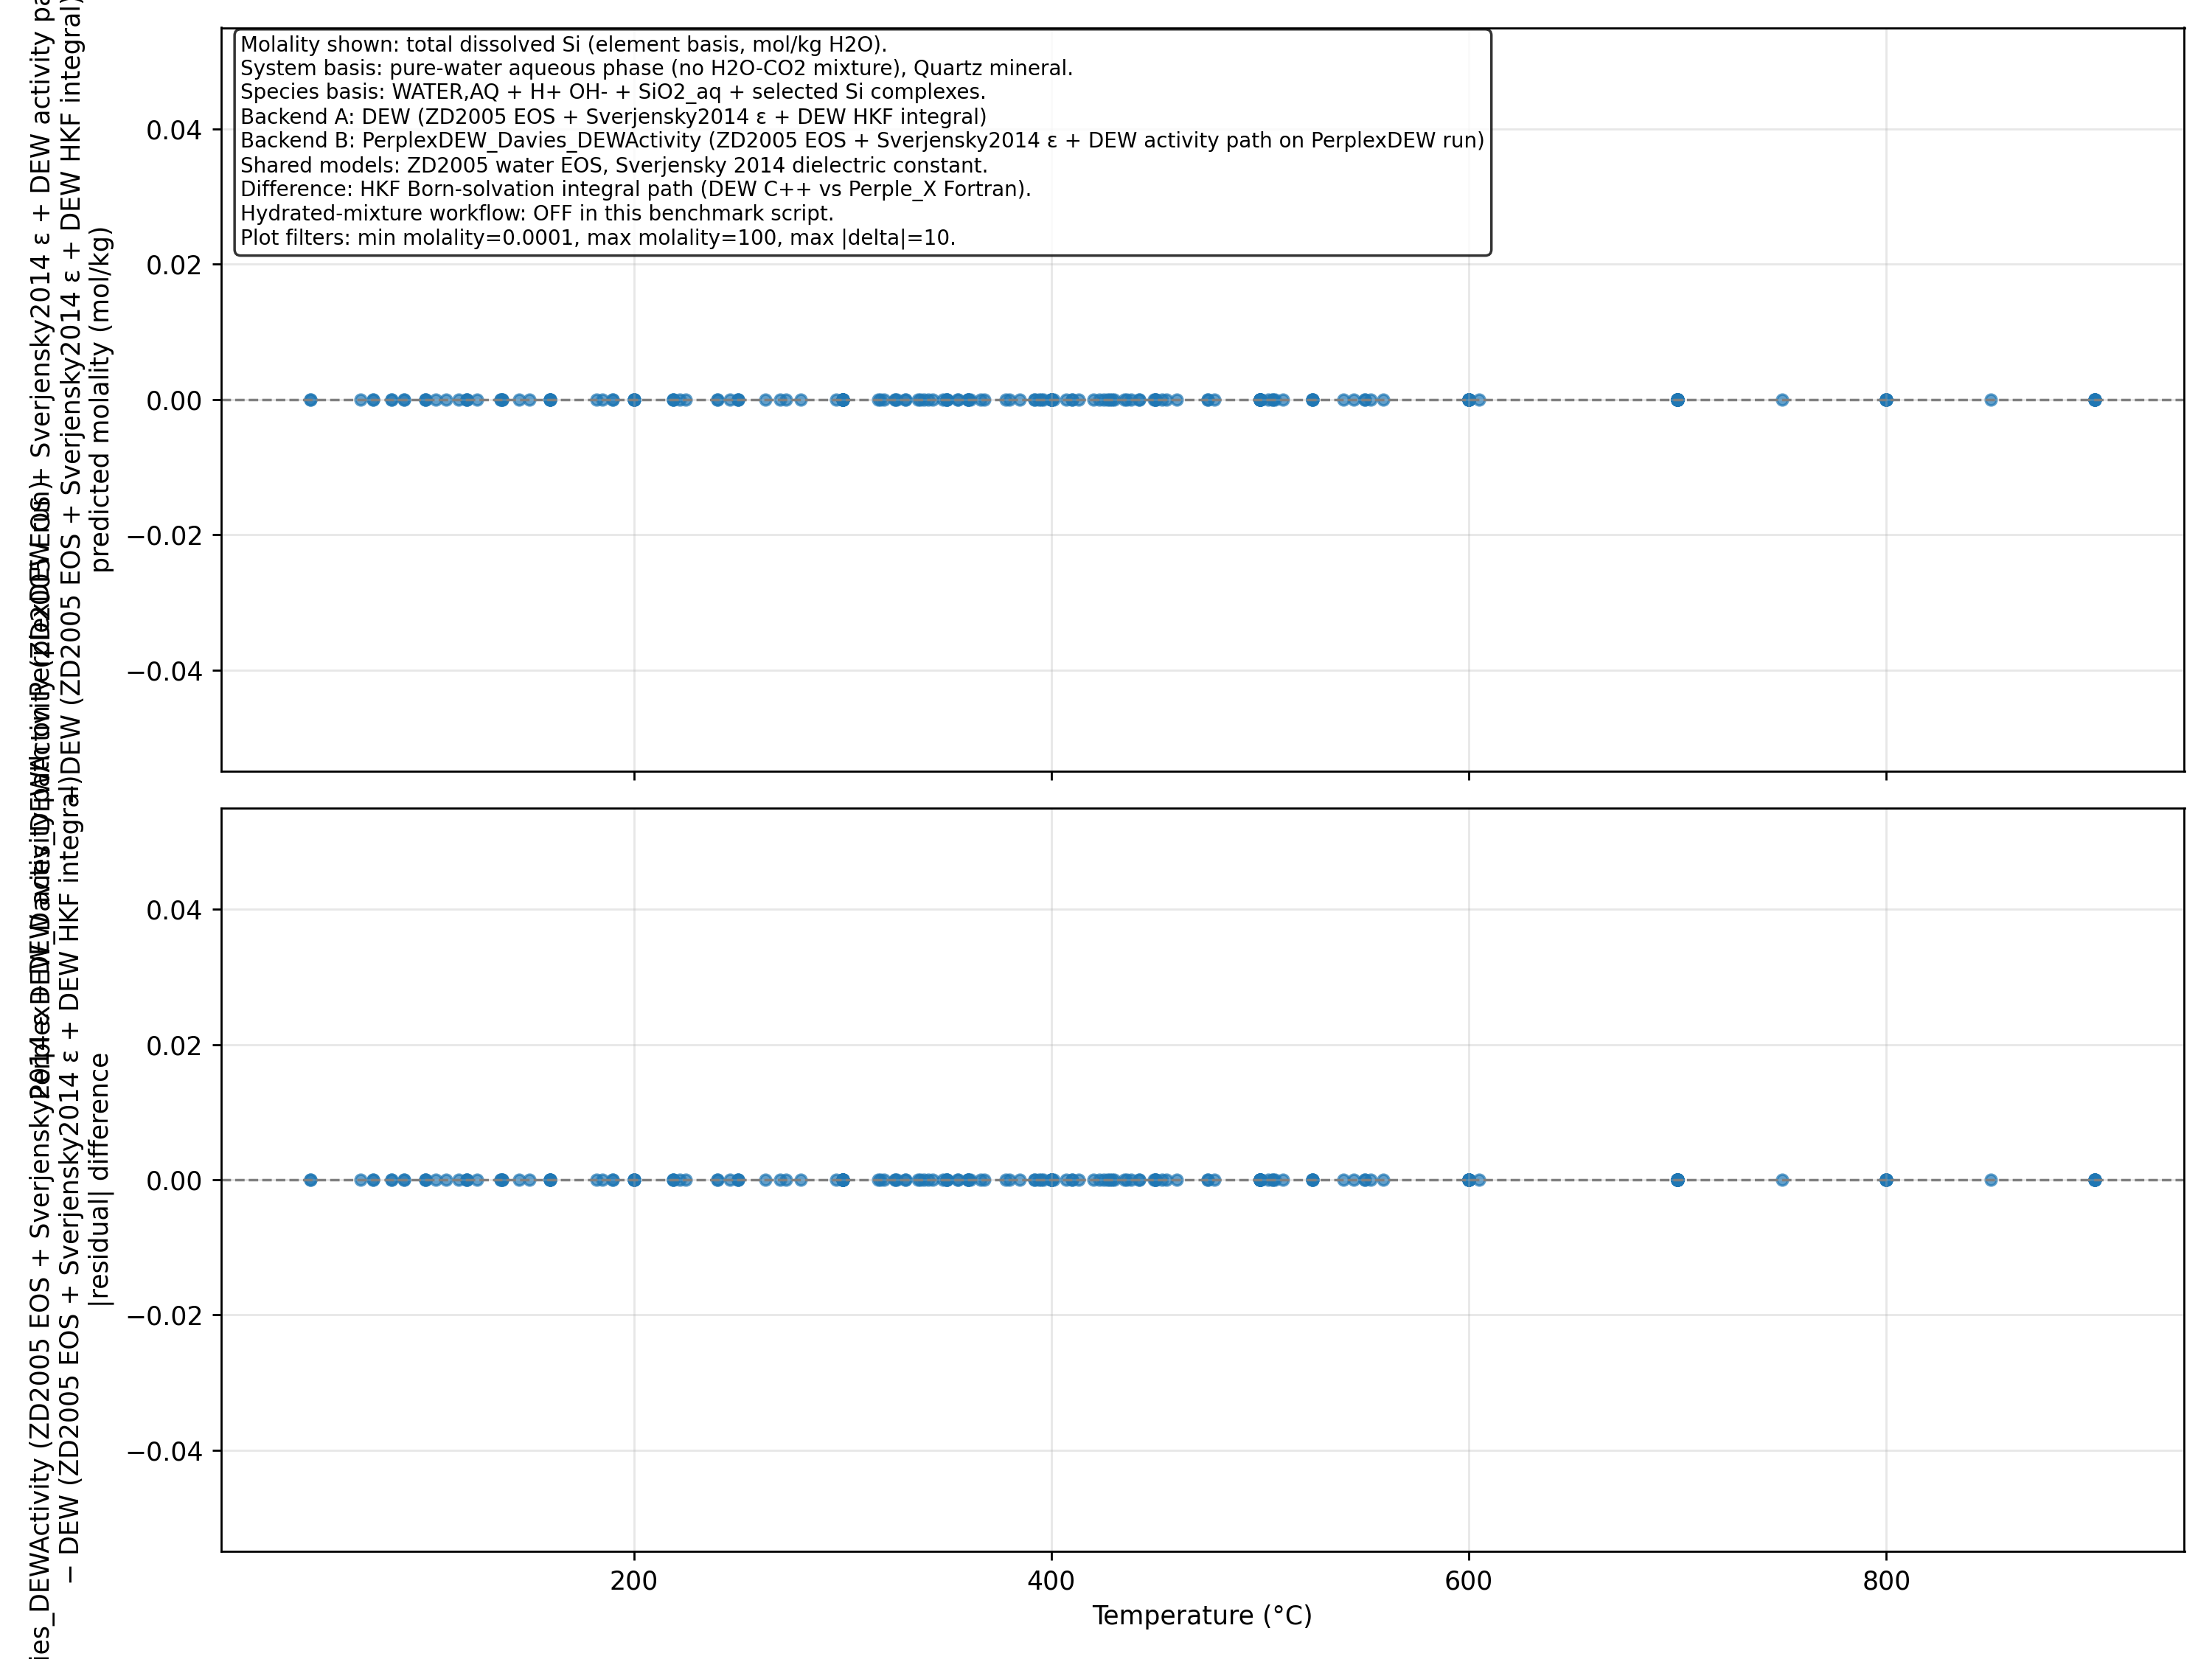

The data file committed next to this chart (first rows):
T_C, P_kbar, reference, experiment_type, molality_m, predicted_m_dew, abs_diff_dew, rel_diff_pct_dew, predicted_m_perplex, abs_diff_perplex, rel_diff_pct_perplex, predicted_delta, abs_diff_delta
320, 0.2, Kennedy_1950, 3phase, 0.01331, 0.01306, 0.0002557, 1.958, 0.01306, 0.0002557, 1.958, 0.0, 0.0
337, 0.2, Kennedy_1950, 3phase, 0.01331, 0.01434, -0.001029, -7.174, 0.01434, -0.001029, -7.174, 0.0, 0.0
350, 0.2, Kennedy_1950, 3phase, 0.01331, 2.2523348645790162e-07, 0.01331, 5911377, 2.2523348645790162e-07, 0.01331, 5911377, 0.0, 0.0
360, 0.2, Kennedy_1950, 3phase, 0.01165, 1.739884817945629e-07, 0.01165, 6695917, 1.739884817945629e-07, 0.01165, 6695917, 0.0, 0.0
365, 0.2, Kennedy_1950, 3phase, 0.01057, 1.5148609506033848e-07, 0.01057, 6976438, 1.5148609506033848e-07, 0.01057, 6976438, 0.0, 0.0
368, 0.2, Kennedy_1950, 3phase, 0.007739, 1.390468819114526e-07, 0.007739, 5565740, 1.390468819114526e-07, 0.007739, 5565740, 0.0, 0.0
326, 0.25, Kennedy_1950, 2phase, 0.01365, 0.01398, -0.0003304, -2.364, 0.01398, -0.0003304, -2.364, 0.0, 0.0
336, 0.25, Kennedy_1950, 2phase, 0.01431, 0.01485, -0.0005408, -3.641, 0.01485, -0.0005408, -3.641, 0.0, 0.0
358, 0.25, Kennedy_1950, 2phase, 0.01448, 7.863384158935524e-06, 0.01447, 184040, 7.863384158935524e-06, 0.01447, 184040, 0.0, 0.0
369, 0.25, Kennedy_1950, 2phase, 0.01265, 6.705531090725263e-06, 0.01264, 188534, 6.705531090725263e-06, 0.01264, 188534, 0.0, 0.0
374, 0.25, Kennedy_1950, 2phase, 0.00982, 6.209290010533791e-06, 0.009813, 158043, 6.209290010533791e-06, 0.009813, 158043, 0.0, 0.0
375, 0.25, Kennedy_1950, 2phase, 0.01015, 6.112727543932625e-06, 0.01015, 165986, 6.112727543932625e-06, 0.01015, 165986, 0.0, 0.0
380, 0.25, Kennedy_1950, 2phase, 0.007656, 5.641493067734203e-06, 0.00765, 135607, 5.641493067734203e-06, 0.00765, 135607, 0.0, 0.0
389, 0.25, Kennedy_1950, 2phase, 0.002663, 4.853457253548001e-06, 0.002658, 54767, 4.853457253548001e-06, 0.002658, 54767, 0.0, 0.0
300, 0.3, Kennedy_1950, 2phase, 0.01282, 0.01159, 0.001221, 10.53, 0.01159, 0.001221, 10.53, 0.0, 0.0
300, 0.3, Kennedy_1950, 2phase, 0.01282, 0.01159, 0.001221, 10.53, 0.01159, 0.001221, 10.53, 0.0, 0.0
300, 0.3, Kennedy_1950, 2phase, 0.01282, 0.01159, 0.001221, 10.53, 0.01159, 0.001221, 10.53, 0.0, 0.0
300, 0.3, Kennedy_1950, 2phase, 0.01282, 0.01159, 0.001221, 10.53, 0.01159, 0.001221, 10.53, 0.0, 0.0
325, 0.3, Kennedy_1950, 2phase, 0.01465, 0.01424, 0.0004054, 2.847, 0.01424, 0.0004054, 2.847, 0.0, 0.0
341, 0.3, Kennedy_1950, 2phase, 0.01515, 0.0158, -0.0006583, -4.165, 0.0158, -0.0006583, -4.165, 0.0, 0.0
355, 0.3, Kennedy_1950, 2phase, 0.01614, 0.01683, -0.0006896, -4.097, 0.01683, -0.0006896, -4.097, 0.0, 0.0
360, 0.3, Kennedy_1950, 2phase, 0.01614, 0.01705, -0.0009045, -5.305, 0.01705, -0.0009045, -5.305, 0.0, 0.0
372, 0.3, Kennedy_1950, 2phase, 0.01481, 7.076858019775456e-05, 0.01474, 20831, 7.076858019775456e-05, 0.01474, 20831, 0.0, 0.0
381, 0.3, Kennedy_1950, 2phase, 0.01298, 6.453380290206017e-05, 0.01292, 20016, 6.453380290206017e-05, 0.01292, 20016, 0.0, 0.0
385, 0.3, Kennedy_1950, 2phase, 0.01215, 6.181600328875068e-05, 0.01209, 19554, 6.181600328875068e-05, 0.01209, 19554, 0.0, 0.0
390, 0.3, Kennedy_1950, 2phase, 0.01057, 5.848918721022312e-05, 0.01051, 17969, 5.848918721022312e-05, 0.01051, 17969, 0.0, 0.0
391, 0.3, Kennedy_1950, 2phase, 0.01015, 5.783307788907263e-05, 0.01009, 17455, 5.783307788907263e-05, 0.01009, 17455, 0.0, 0.0
397, 0.3, Kennedy_1950, 2phase, 0.007989, 5.396844397534404e-05, 0.007935, 14703, 5.396844397534404e-05, 0.007935, 14703, 0.0, 0.0
408, 0.3, Kennedy_1950, 2phase, 0.004827, 4.724831333542677e-05, 0.004779, 10115, 4.724831333542677e-05, 0.004779, 10115, 0.0, 0.0
348, 0.35, Kennedy_1950, 2phase, 0.01614, 0.01699, -0.0008483, -4.992, 0.01699, -0.0008483, -4.992, 0.0, 0.0
366, 0.35, Kennedy_1950, 2phase, 0.01731, 0.01831, -0.0009961, -5.442, 0.01831, -0.0009961, -5.442, 0.0, 0.0
385, 0.35, Kennedy_1950, 2phase, 0.01581, 0.0003414, 0.01547, 4531, 0.0003414, 0.01547, 4531, 0.0, 0.0
392, 0.35, Kennedy_1950, 2phase, 0.01365, 0.0003197, 0.01333, 4169, 0.0003197, 0.01333, 4169, 0.0, 0.0
400, 0.35, Kennedy_1950, 2phase, 0.01265, 0.0002965, 0.01235, 4165, 0.0002965, 0.01235, 4165, 0.0, 0.0
420, 0.35, Kennedy_1950, 2phase, 0.008072, 0.0002446, 0.007827, 3200, 0.0002446, 0.007827, 3200, 0.0, 0.0
428, 0.35, Kennedy_1950, 2phase, 0.006574, 0.0002259, 0.006348, 2810, 0.0002259, 0.006348, 2810, 0.0, 0.0
361, 0.4, Kennedy_1950, 2phase, 0.01781, 0.01883, -0.001018, -5.409, 0.01883, -0.001018, -5.409, 0.0, 0.0
392, 0.4, Kennedy_1950, 2phase, 0.01698, 0.001292, 0.01568, 1214, 0.001292, 0.01568, 1214, 0.0, 0.0
407, 0.4, Kennedy_1950, 2phase, 0.01564, 0.001046, 0.0146, 1396, 0.001046, 0.0146, 1396, 0.0, 0.0
430, 0.4, Kennedy_1950, 2phase, 0.0109, 0.0008298, 0.01007, 1214, 0.0008298, 0.01007, 1214, 0.0, 0.0
453, 0.4, Kennedy_1950, 2phase, 0.007656, 0.0006765, 0.006979, 1032, 0.0006765, 0.006979, 1032, 0.0, 0.0
317, 0.5, Kennedy_1950, 2phase, 0.01448, 0.01436, 0.0001209, 0.842, 0.01436, 0.0001209, 0.842, 0.0, 0.0
343, 0.5, Kennedy_1950, 2phase, 0.01748, 0.01778, -0.0003066, -1.724, 0.01778, -0.0003066, -1.724, 0.0, 0.0
368, 0.5, Kennedy_1950, 2phase, 0.01964, 0.02094, -0.001301, -6.211, 0.02094, -0.001301, -6.211, 0.0, 0.0
380, 0.5, Kennedy_1950, 2phase, 0.01964, 0.02218, -0.002543, -11.46, 0.02218, -0.002543, -11.46, 0.0, 0.0
395, 0.5, Kennedy_1950, 2phase, 0.01981, 0.02315, -0.003344, -14.44, 0.02315, -0.003344, -14.44, 0.0, 0.0
396, 0.5, Kennedy_1950, 2phase, 0.01964, 0.02318, -0.00354, -15.27, 0.02318, -0.00354, -15.27, 0.0, 0.0
423, 0.5, Kennedy_1950, 2phase, 0.01847, 0.01999, -0.001519, -7.596, 0.01999, -0.001519, -7.596, 0.0, 0.0
438, 0.5, Kennedy_1950, 2phase, 0.01648, 0.006131, 0.01035, 168.8, 0.006131, 0.01035, 168.8, 0.0, 0.0
455, 0.5, Kennedy_1950, 2phase, 0.0154, 0.004328, 0.01107, 255.7, 0.004328, 0.01107, 255.7, 0.0, 0.0
475, 0.5, Kennedy_1950, 2phase, 0.0134, 0.003555, 0.009843, 276.9, 0.003555, 0.009843, 276.9, 0.0, 0.0
506, 0.5, Kennedy_1950, 2phase, 0.01107, 0.002869, 0.008199, 285.8, 0.002869, 0.008199, 285.8, 0.0, 0.0
511, 0.5, Kennedy_1950, 2phase, 0.01073, 0.002782, 0.007953, 285.9, 0.002782, 0.007953, 285.9, 0.0, 0.0
540, 0.5, Kennedy_1950, 2phase, 0.00982, 0.002343, 0.007476, 319.1, 0.002343, 0.007476, 319.1, 0.0, 0.0
401, 0.6, Kennedy_1950, 2phase, 0.02297, 0.02622, -0.003252, -12.4, 0.02622, -0.003252, -12.4, 0.0, 0.0
410, 0.6, Kennedy_1950, 2phase, 0.02263, 0.02687, -0.004232, -15.75, 0.02687, -0.004232, -15.75, 0.0, 0.0
442, 0.6, Kennedy_1950, 2phase, 0.0223, 0.025, -0.002699, -10.79, 0.025, -0.002699, -10.79, 0.0, 0.0
478, 0.6, Kennedy_1950, 2phase, 0.01914, 0.01237, 0.00677, 54.72, 0.01237, 0.00677, 54.72, 0.0, 0.0
506, 0.6, Kennedy_1950, 2phase, 0.01764, 0.009301, 0.008341, 89.68, 0.009301, 0.008341, 89.68, 0.0, 0.0
507, 0.6, Kennedy_1950, 2phase, 0.01781, 0.009239, 0.008569, 92.75, 0.009239, 0.008569, 92.75, 0.0, 0.0
... 174 more rows
